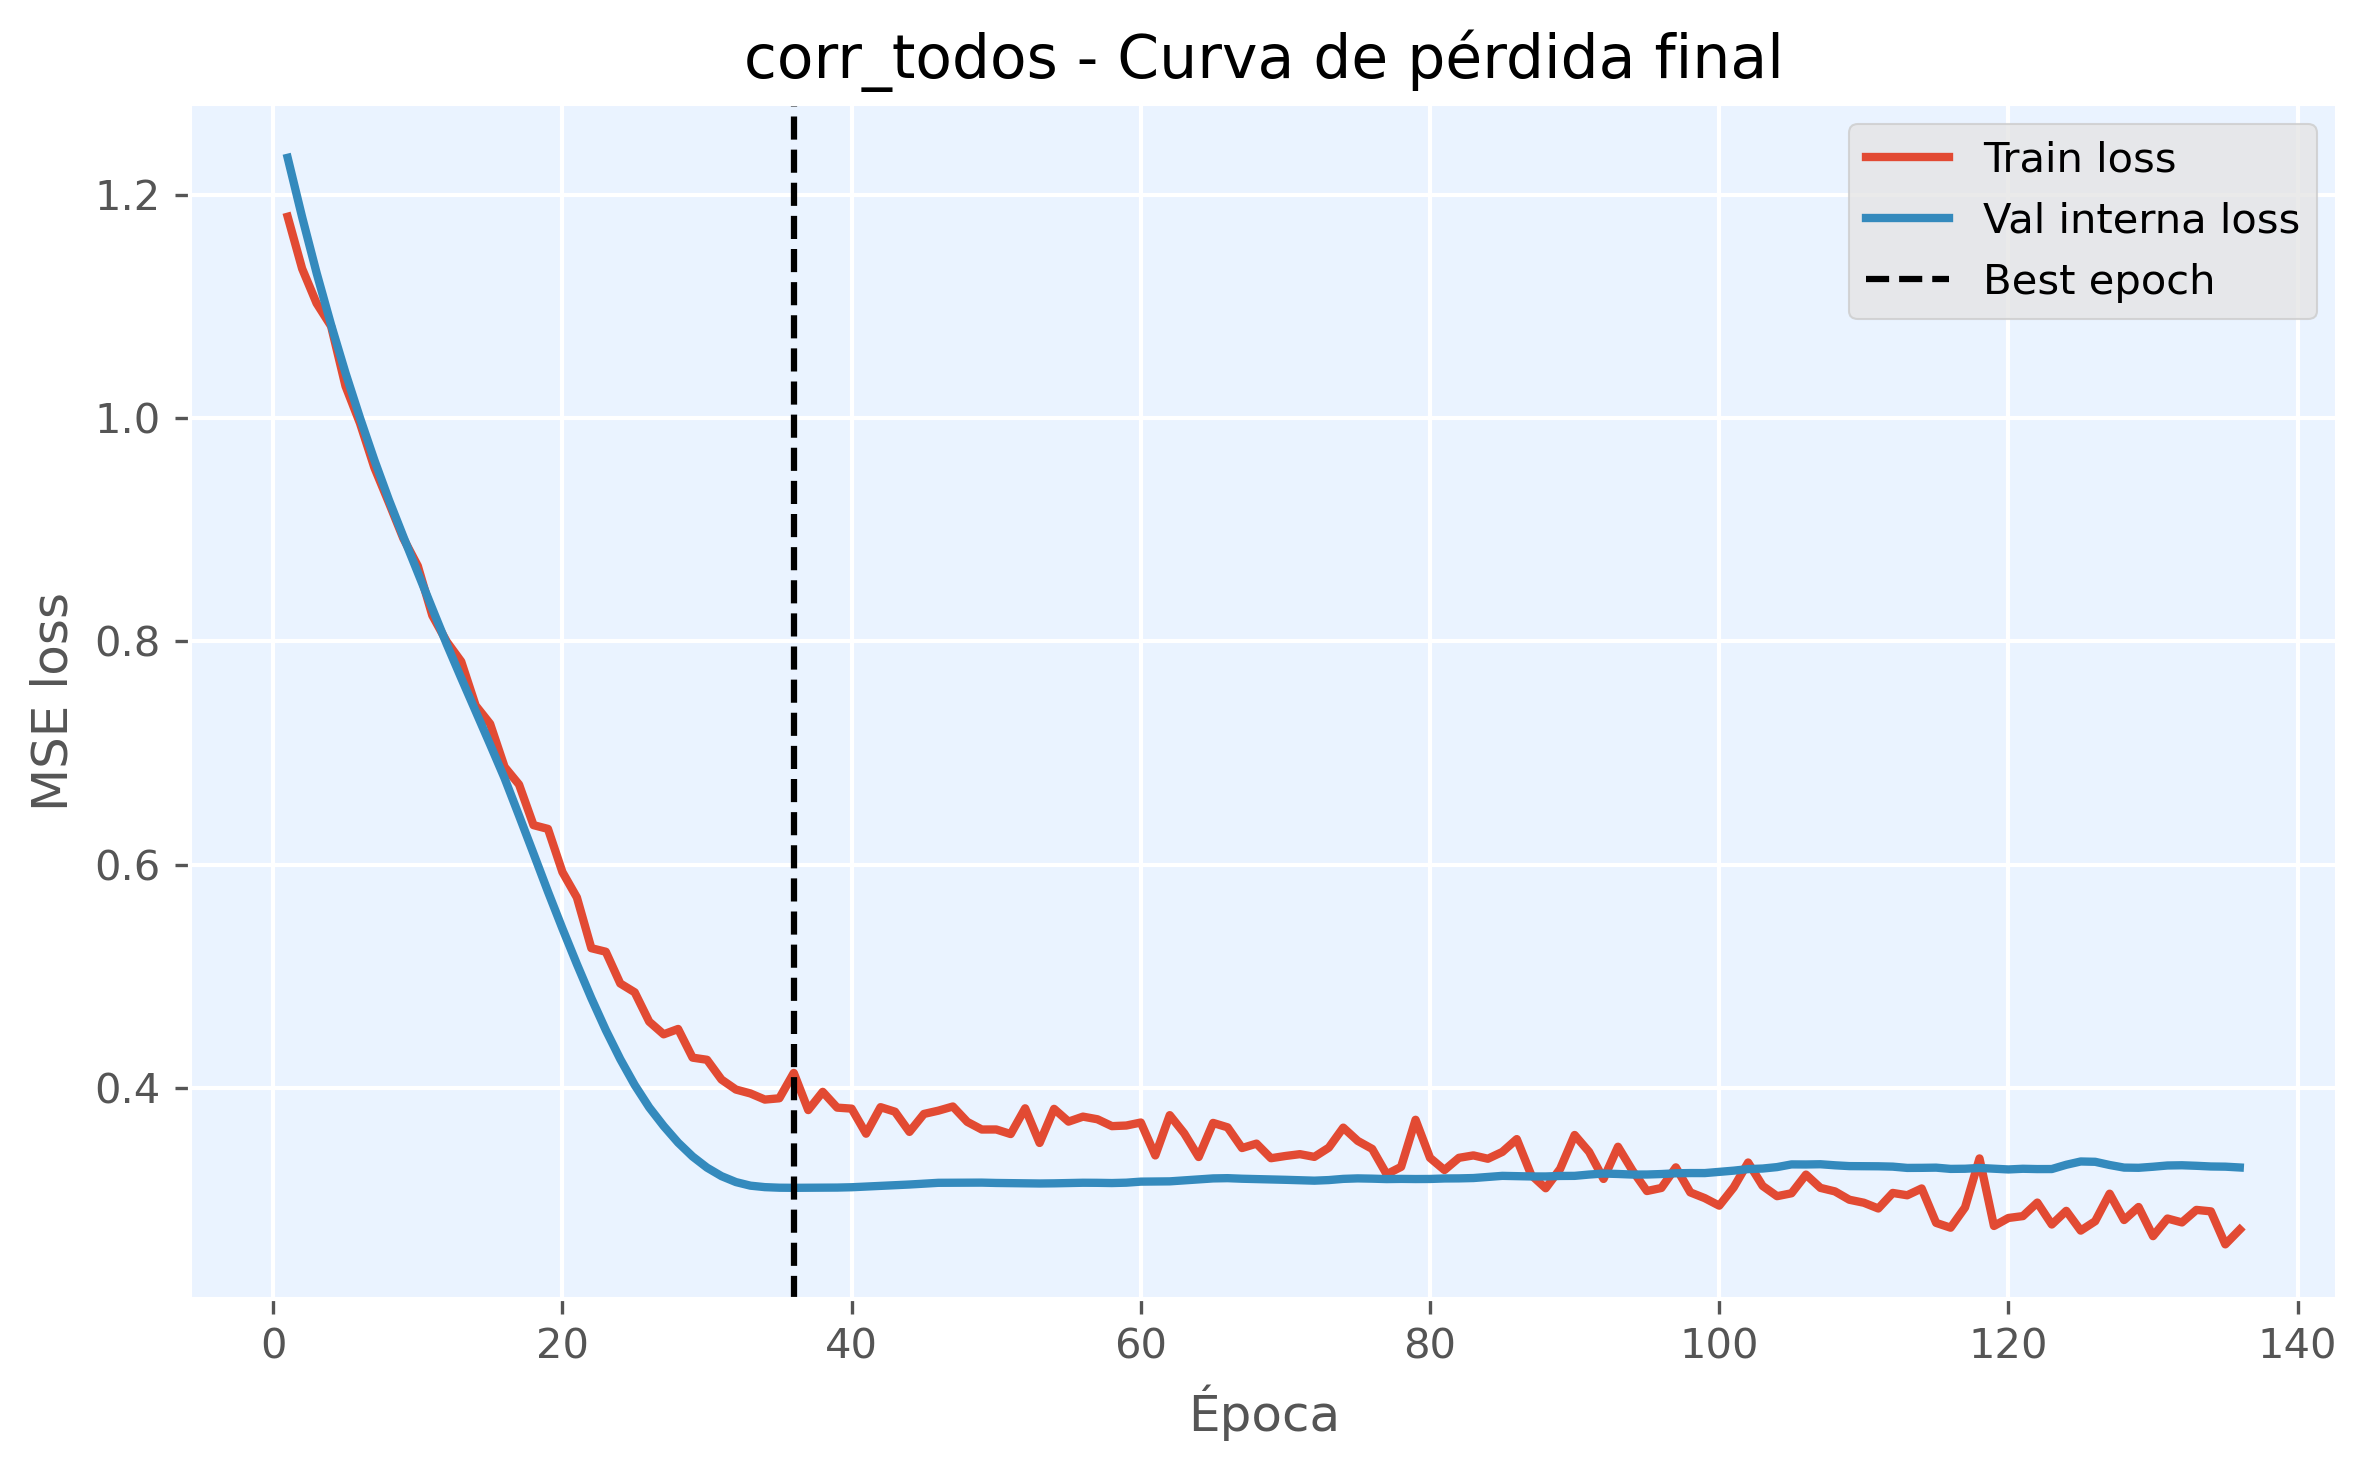

The file beside this chart, header and first rows:
epoch, train_loss, val_loss, is_best_epoch
1, 1.18, 1.233, False
2, 1.134, 1.18, False
3, 1.103, 1.13, False
4, 1.082, 1.084, False
5, 1.029, 1.04, False
6, 0.9954, 1, False
7, 0.9554, 0.9622, False
8, 0.9242, 0.9267, False
9, 0.8922, 0.8938, False
10, 0.8675, 0.8615, False
11, 0.8233, 0.8294, False
12, 0.7997, 0.7975, False
13, 0.782, 0.7672, False
14, 0.7425, 0.7374, False
15, 0.7262, 0.7077, False
16, 0.6875, 0.6774, False
17, 0.6718, 0.6439, False
18, 0.6354, 0.61, False
19, 0.6321, 0.5758, False
20, 0.5934, 0.5428, False
21, 0.5707, 0.5109, False
22, 0.5252, 0.4804, False
23, 0.522, 0.4519, False
24, 0.4936, 0.4258, False
25, 0.4857, 0.4027, False
26, 0.4594, 0.3827, False
27, 0.4481, 0.366, False
28, 0.4529, 0.3511, False
29, 0.4272, 0.3387, False
30, 0.4253, 0.3287, False
31, 0.4076, 0.3211, False
32, 0.3986, 0.3157, False
33, 0.3951, 0.3125, False
34, 0.3896, 0.3112, False
35, 0.3908, 0.3107, False
36, 0.4135, 0.3106, True
37, 0.3802, 0.3107, False
38, 0.3966, 0.3108, False
39, 0.3824, 0.3108, False
40, 0.3815, 0.3111, False
41, 0.3591, 0.3117, False
42, 0.3828, 0.3123, False
43, 0.3788, 0.313, False
44, 0.3607, 0.3136, False
45, 0.3768, 0.3143, False
46, 0.3797, 0.3151, False
47, 0.3834, 0.3151, False
48, 0.3697, 0.3151, False
49, 0.3628, 0.3153, False
50, 0.3629, 0.315, False
51, 0.3587, 0.3148, False
52, 0.3818, 0.3145, False
53, 0.3508, 0.3145, False
54, 0.3813, 0.3146, False
55, 0.3699, 0.3149, False
56, 0.3744, 0.3151, False
57, 0.372, 0.3151, False
58, 0.3658, 0.3149, False
59, 0.3664, 0.3152, False
60, 0.3691, 0.3161, False
... 76 more rows
